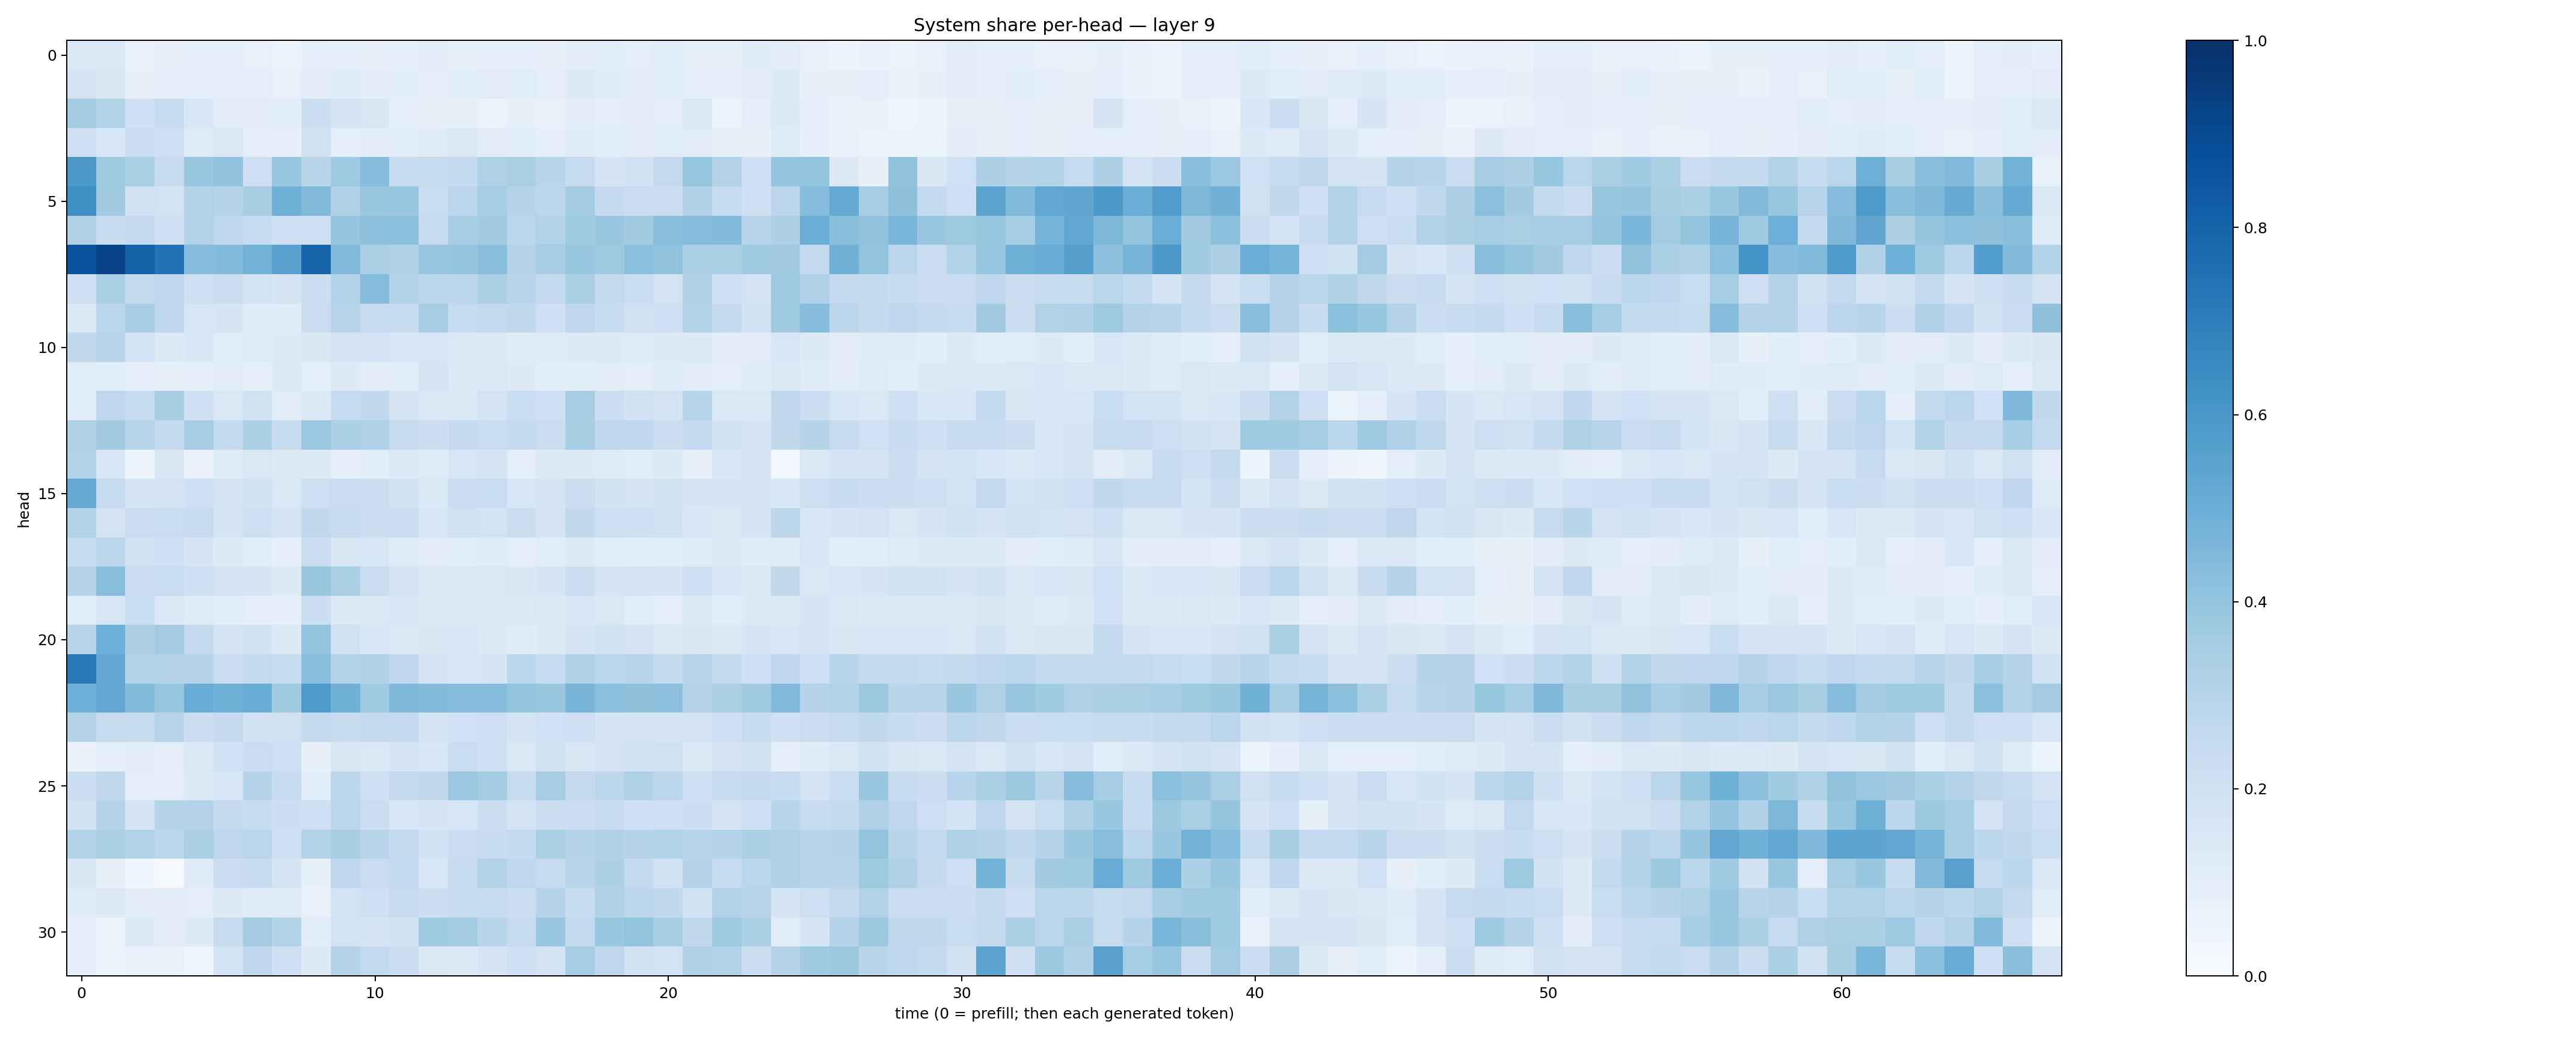

The data file committed next to this chart (first rows):
0.13749276, 0.14338814, 0.07782677, 0.078776, 0.087379865, 0.08815392, 0.077853255, 0.06512651, 0.09872418, 0.093406305, 0.08008405, 0.091532476, 0.10964, 0.08345001, 0.08757476, 0.089071795, 0.0781875, 0.103449345, 0.10596591, 0.09474031, 0.115919836, 0.08211432, 0.08547945, 0.12064315
0.1753, 0.1506, 0.08067, 0.09595, 0.09083, 0.0879, 0.09133, 0.07357, 0.1026, 0.1182, 0.1033, 0.1076, 0.101, 0.1069, 0.1115, 0.1161, 0.09972, 0.128, 0.1209, 0.1048, 0.1075, 0.08721, 0.09015, 0.1104
0.3562, 0.3146, 0.2039, 0.2441, 0.1625, 0.1098, 0.1097, 0.1077, 0.2154, 0.1647, 0.1497, 0.09064, 0.08041, 0.08117, 0.06609, 0.08501, 0.07411, 0.1117, 0.09922, 0.1054, 0.09819, 0.1447, 0.055, 0.08857
0.2114, 0.1549, 0.2226, 0.2072, 0.1245, 0.1464, 0.0936, 0.09263, 0.1978, 0.09459, 0.1051, 0.1144, 0.1188, 0.148, 0.1117, 0.1088, 0.09022, 0.1187, 0.1062, 0.1036, 0.1158, 0.1114, 0.08215, 0.08354
0.6002, 0.3741, 0.3343, 0.2442, 0.3864, 0.4047, 0.2137, 0.3841, 0.2913, 0.3695, 0.4303, 0.2391, 0.2438, 0.2569, 0.3208, 0.3375, 0.2922, 0.2477, 0.1739, 0.1926, 0.2606, 0.3928, 0.3068, 0.2057
0.6341, 0.3599, 0.1966, 0.1857, 0.3145, 0.3044, 0.3398, 0.4848, 0.4437, 0.317, 0.387, 0.39, 0.233, 0.2818, 0.3541, 0.2983, 0.2793, 0.3566, 0.2523, 0.2277, 0.2288, 0.3171, 0.2454, 0.2084
0.324, 0.2414, 0.2572, 0.2046, 0.3138, 0.2752, 0.2482, 0.209, 0.2142, 0.3984, 0.4177, 0.4194, 0.2496, 0.348, 0.3607, 0.2877, 0.3128, 0.3639, 0.3906, 0.3612, 0.4221, 0.4362, 0.4407, 0.2947
0.8702, 0.9287, 0.8041, 0.7436, 0.4351, 0.4376, 0.4795, 0.5527, 0.8, 0.449, 0.3358, 0.3237, 0.3862, 0.3957, 0.422, 0.299, 0.3493, 0.383, 0.3719, 0.4208, 0.4076, 0.3303, 0.3317, 0.3648
0.2143, 0.337, 0.252, 0.2744, 0.2148, 0.22, 0.1847, 0.1653, 0.2152, 0.3089, 0.4358, 0.3135, 0.2864, 0.2783, 0.3315, 0.2959, 0.2586, 0.3356, 0.2585, 0.2329, 0.1834, 0.3178, 0.2063, 0.1831
0.1417, 0.282, 0.3501, 0.2739, 0.1576, 0.1671, 0.1198, 0.119, 0.2295, 0.2933, 0.2407, 0.2455, 0.3484, 0.2497, 0.2599, 0.2726, 0.2094, 0.274, 0.2374, 0.1957, 0.2109, 0.3152, 0.2521, 0.1888
0.2625, 0.2954, 0.1875, 0.1342, 0.1552, 0.1149, 0.1245, 0.1296, 0.149, 0.176, 0.1829, 0.1529, 0.1579, 0.1429, 0.1391, 0.1189, 0.1228, 0.1315, 0.1298, 0.1222, 0.1257, 0.1389, 0.1051, 0.11
0.1158, 0.1149, 0.1012, 0.08233, 0.1013, 0.1123, 0.08796, 0.1334, 0.09584, 0.1278, 0.1099, 0.1161, 0.1658, 0.1329, 0.1448, 0.132, 0.1074, 0.106, 0.1128, 0.09923, 0.1198, 0.1099, 0.09902, 0.1175
0.1161, 0.2753, 0.2442, 0.3432, 0.2053, 0.146, 0.1969, 0.1109, 0.1347, 0.2465, 0.2641, 0.172, 0.1407, 0.1453, 0.1807, 0.2308, 0.205, 0.3481, 0.2184, 0.1926, 0.1806, 0.2899, 0.1432, 0.1451
0.3231, 0.3622, 0.2938, 0.2558, 0.3493, 0.254, 0.3321, 0.2379, 0.3811, 0.3312, 0.3191, 0.2457, 0.2153, 0.2525, 0.2332, 0.2542, 0.2201, 0.3432, 0.2682, 0.266, 0.2192, 0.2535, 0.1906, 0.1785
0.3098, 0.153, 0.05774, 0.15, 0.06805, 0.1204, 0.1426, 0.1296, 0.132, 0.08746, 0.1072, 0.1398, 0.1239, 0.1619, 0.1735, 0.09694, 0.1295, 0.1301, 0.1226, 0.1158, 0.1303, 0.07824, 0.1555, 0.1681
0.5157, 0.245, 0.1647, 0.1823, 0.2054, 0.1765, 0.1887, 0.1444, 0.2135, 0.2305, 0.22, 0.1881, 0.14, 0.227, 0.2306, 0.1595, 0.1766, 0.2213, 0.1947, 0.1788, 0.1884, 0.1717, 0.1751, 0.1646
0.3135, 0.177, 0.2282, 0.2311, 0.2429, 0.1754, 0.2148, 0.1723, 0.263, 0.2435, 0.2188, 0.2286, 0.1616, 0.1881, 0.1868, 0.2265, 0.1777, 0.2649, 0.2142, 0.2072, 0.1971, 0.1566, 0.142, 0.1755
0.2446, 0.2809, 0.1968, 0.2073, 0.1706, 0.1285, 0.1068, 0.09048, 0.2304, 0.1499, 0.1635, 0.125, 0.1096, 0.1154, 0.1204, 0.09623, 0.1166, 0.1322, 0.1134, 0.1069, 0.106, 0.1222, 0.1309, 0.121
0.2984, 0.4275, 0.216, 0.2316, 0.2042, 0.1769, 0.1714, 0.1294, 0.384, 0.3398, 0.228, 0.1745, 0.1404, 0.1425, 0.1461, 0.1487, 0.1643, 0.221, 0.1704, 0.1745, 0.1714, 0.207, 0.1536, 0.1453
0.1167, 0.1602, 0.2332, 0.1401, 0.1175, 0.1064, 0.09408, 0.09189, 0.217, 0.1338, 0.1473, 0.1569, 0.125, 0.1424, 0.1448, 0.1478, 0.1272, 0.1629, 0.143, 0.1151, 0.09866, 0.1396, 0.1085, 0.1255
0.2927, 0.4938, 0.3243, 0.3582, 0.2545, 0.1714, 0.1902, 0.1393, 0.4016, 0.1932, 0.1526, 0.1332, 0.1516, 0.1535, 0.1286, 0.1204, 0.1269, 0.177, 0.1911, 0.1746, 0.1472, 0.15, 0.1431, 0.1711
0.7129, 0.5264, 0.3116, 0.3038, 0.3009, 0.2267, 0.2579, 0.2412, 0.4254, 0.3139, 0.317, 0.2748, 0.1798, 0.1526, 0.1702, 0.2868, 0.2491, 0.3228, 0.2858, 0.2911, 0.2581, 0.2918, 0.2512, 0.209
0.4929, 0.5262, 0.4401, 0.3925, 0.5075, 0.487, 0.5066, 0.3692, 0.5827, 0.4897, 0.367, 0.4539, 0.4401, 0.4328, 0.4345, 0.4019, 0.3896, 0.4691, 0.4215, 0.4136, 0.4163, 0.3058, 0.333, 0.3634
0.3037, 0.2458, 0.2414, 0.2959, 0.2222, 0.2521, 0.1947, 0.1984, 0.2577, 0.2433, 0.2519, 0.2515, 0.175, 0.1994, 0.2128, 0.1734, 0.1993, 0.2032, 0.1699, 0.1794, 0.1742, 0.1809, 0.2114, 0.2437
0.07014, 0.09903, 0.1037, 0.09492, 0.1476, 0.1995, 0.2208, 0.2118, 0.08016, 0.1497, 0.1388, 0.1659, 0.1547, 0.2309, 0.2035, 0.1445, 0.1973, 0.1499, 0.1812, 0.192, 0.199, 0.1368, 0.1764, 0.1971
0.2186, 0.2695, 0.09423, 0.1007, 0.1284, 0.1598, 0.3003, 0.2377, 0.106, 0.281, 0.2044, 0.2581, 0.2631, 0.3803, 0.3581, 0.2446, 0.3509, 0.2528, 0.2801, 0.3231, 0.2785, 0.2036, 0.2448, 0.2504
0.1969, 0.3033, 0.1716, 0.2974, 0.3073, 0.2529, 0.2383, 0.2184, 0.2107, 0.2834, 0.2232, 0.1552, 0.1651, 0.1599, 0.2228, 0.1821, 0.2248, 0.219, 0.2396, 0.2095, 0.2043, 0.218, 0.174, 0.2083
0.3107, 0.3345, 0.3128, 0.2796, 0.339, 0.2754, 0.2873, 0.2035, 0.3115, 0.3399, 0.2892, 0.2581, 0.1886, 0.2274, 0.2413, 0.2548, 0.334, 0.2969, 0.3197, 0.3036, 0.3126, 0.2937, 0.2978, 0.3312
0.1502, 0.08183, 0.03553, 0.01131, 0.1237, 0.2293, 0.2419, 0.1734, 0.08464, 0.2757, 0.23, 0.2584, 0.1553, 0.2435, 0.3091, 0.2663, 0.2438, 0.2906, 0.3286, 0.255, 0.1988, 0.302, 0.2491, 0.2869
0.1205, 0.131, 0.1045, 0.1096, 0.09815, 0.1264, 0.1201, 0.1213, 0.07742, 0.1872, 0.2032, 0.2429, 0.2184, 0.2406, 0.2428, 0.223, 0.2971, 0.2348, 0.3191, 0.2784, 0.271, 0.1907, 0.3136, 0.2959
0.09859, 0.06509, 0.1353, 0.1111, 0.1312, 0.2352, 0.3557, 0.3101, 0.1074, 0.1873, 0.1679, 0.1939, 0.3653, 0.3556, 0.2929, 0.2431, 0.3851, 0.2609, 0.383, 0.3986, 0.3429, 0.264, 0.3676, 0.3315
0.09876, 0.05258, 0.07525, 0.07393, 0.0434, 0.1845, 0.2693, 0.2115, 0.1289, 0.3016, 0.2588, 0.2228, 0.1459, 0.1395, 0.1669, 0.2048, 0.1786, 0.3492, 0.2743, 0.1902, 0.1853, 0.3196, 0.3149, 0.2206
